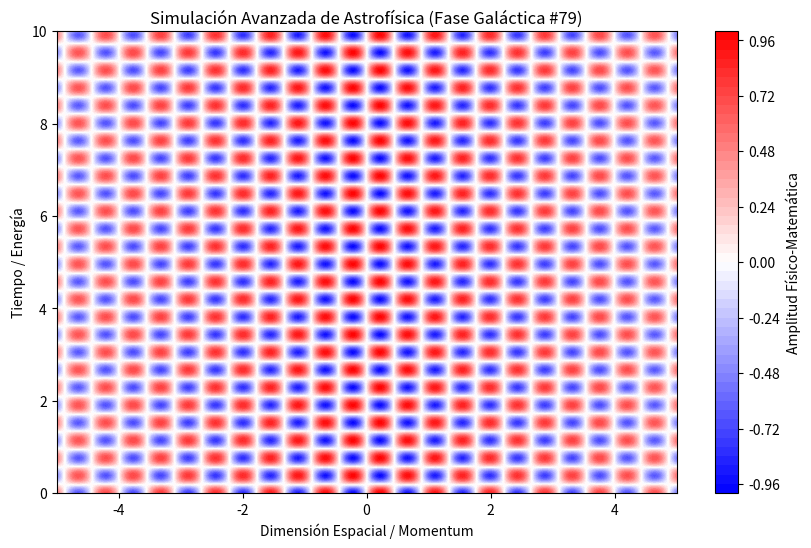

Write Python code to recreate this figure.
%matplotlib inline
# Simulación Galáctica: Astrofísica - Variante 79
import numpy as np
import matplotlib.pyplot as plt

# Parámetros Físicos Aleatorios
param_1 = 7.094
param_2 = 8.235
param_3 = 0.087

t = np.linspace(0, 10, 500)
x = np.linspace(-5, 5, 500)
X, T = np.meshgrid(x, t)

# Ecuación Base (Avanzada)
Z = np.sin(X * param_1) * np.cos(T * param_2) * np.exp(-np.abs(X) * param_3)

plt.figure(figsize=(10, 6))
plt.contourf(X, T, Z, 50, cmap='bwr')
plt.colorbar(label='Amplitud Físico-Matemática')
plt.title(r'Simulación Avanzada de Astrofísica (Fase Galáctica #79)')
plt.xlabel('Dimensión Espacial / Momentum')
plt.ylabel('Tiempo / Energía')
plt.show()
